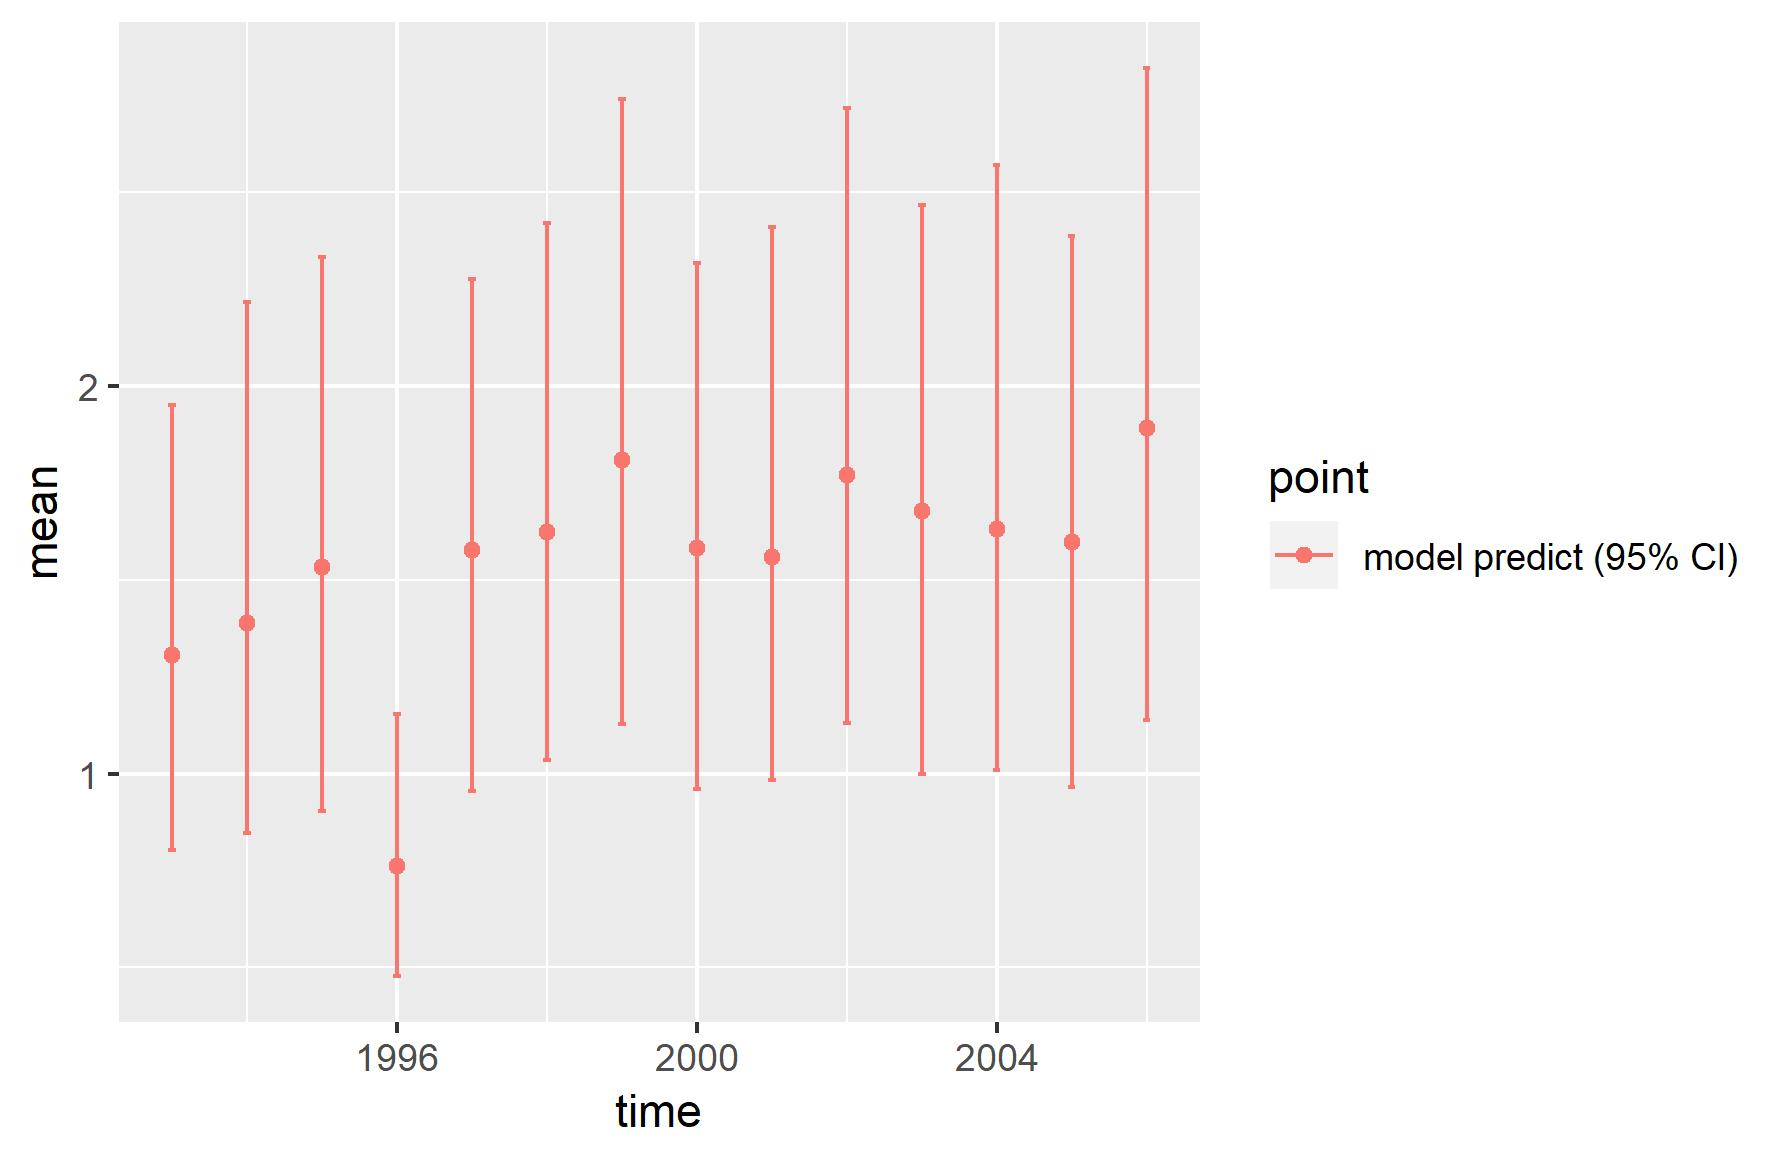

Values plotted in this chart, from the file beside it:
, point, mean, low, high, time
1, model predict (95% CI), 1.307, 0.8039, 1.95, 1993
2, model predict (95% CI), 1.388, 0.8462, 2.216, 1994
3, model predict (95% CI), 1.533, 0.9043, 2.334, 1995
4, model predict (95% CI), 0.7621, 0.477, 1.155, 1996
5, model predict (95% CI), 1.576, 0.9549, 2.277, 1997
6, model predict (95% CI), 1.625, 1.036, 2.419, 1998
7, model predict (95% CI), 1.809, 1.129, 2.74, 1999
8, model predict (95% CI), 1.583, 0.9611, 2.317, 2000
9, model predict (95% CI), 1.558, 0.9832, 2.409, 2001
10, model predict (95% CI), 1.77, 1.13, 2.716, 2002
11, model predict (95% CI), 1.677, 0.9994, 2.466, 2003
12, model predict (95% CI), 1.631, 1.01, 2.57, 2004
13, model predict (95% CI), 1.596, 0.9651, 2.387, 2005
14, model predict (95% CI), 1.892, 1.139, 2.821, 2006
